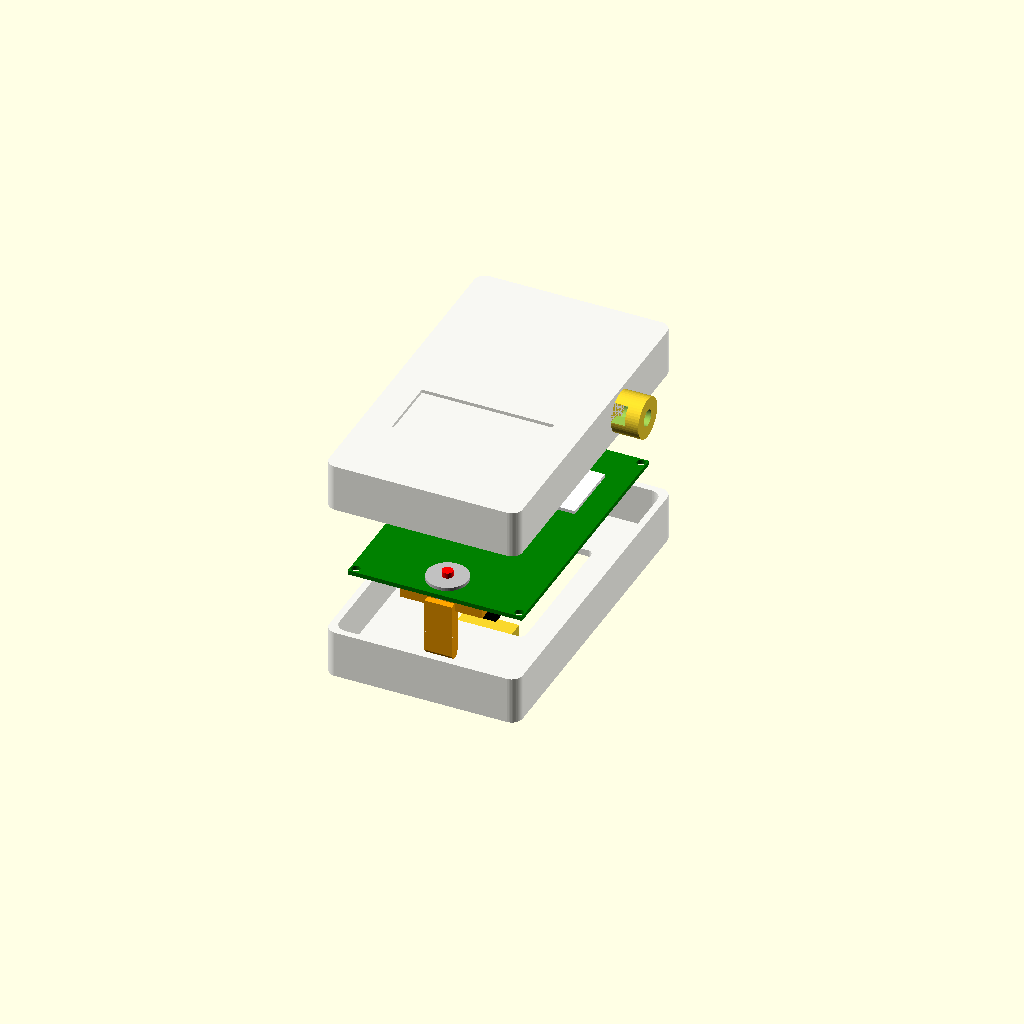
Cell 1: rendered with the file's own defaults.
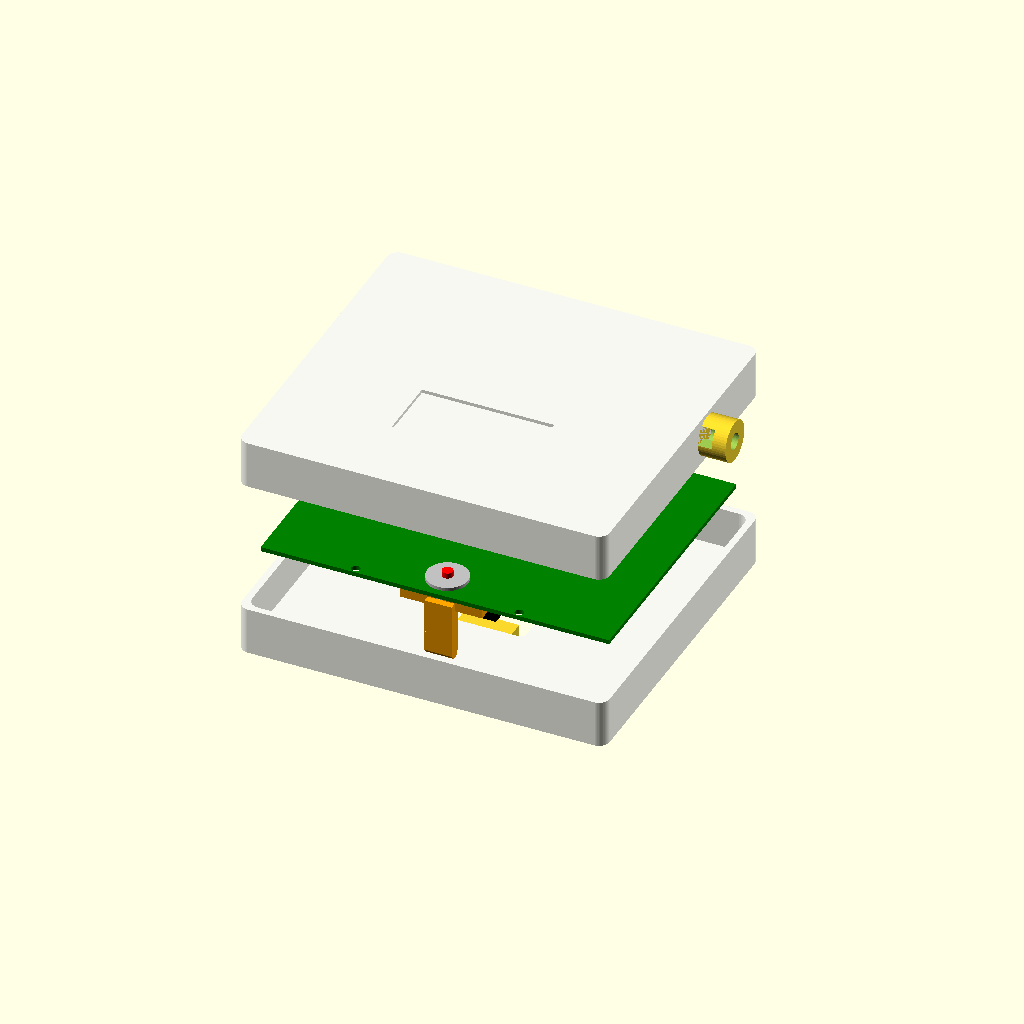
Cell 2 — pcb_w set to 128, the other parameters unchanged.
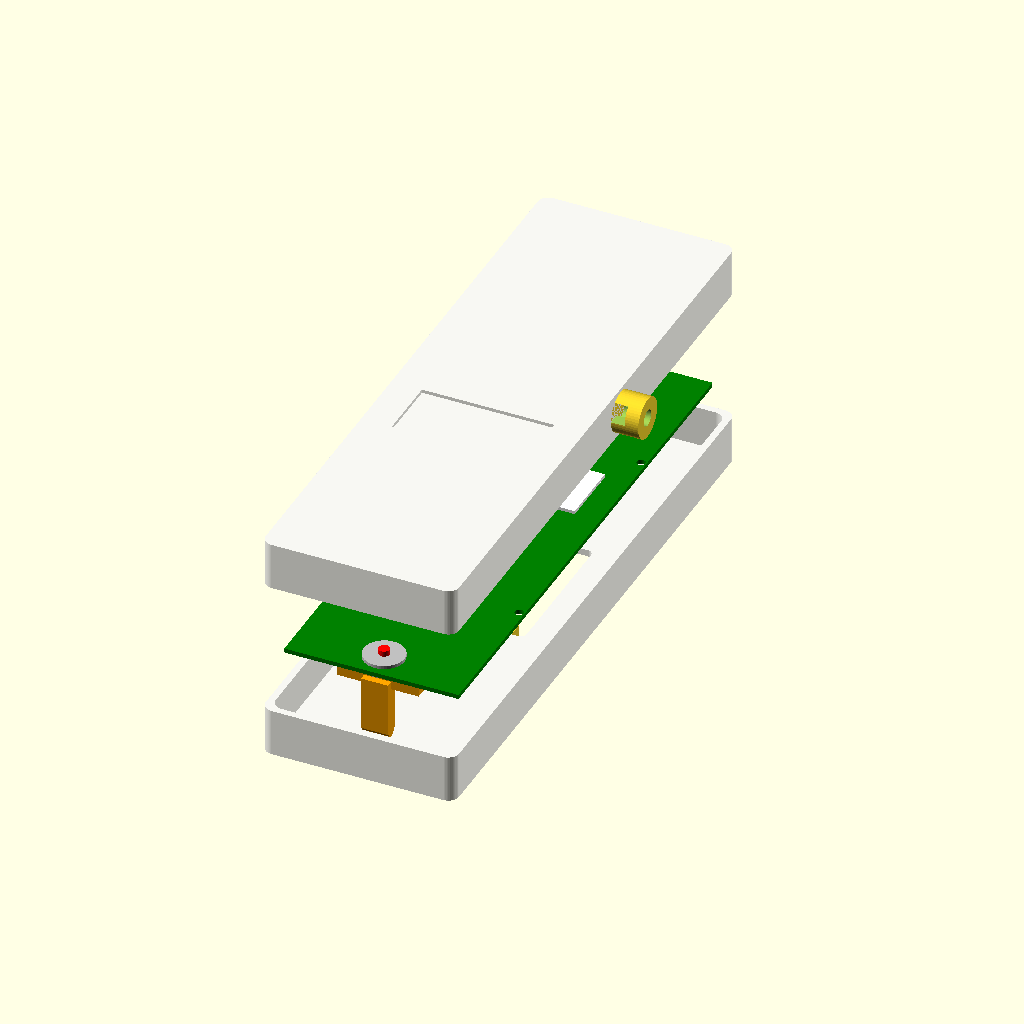
Cell 3: the same model with pcb_h = 200.
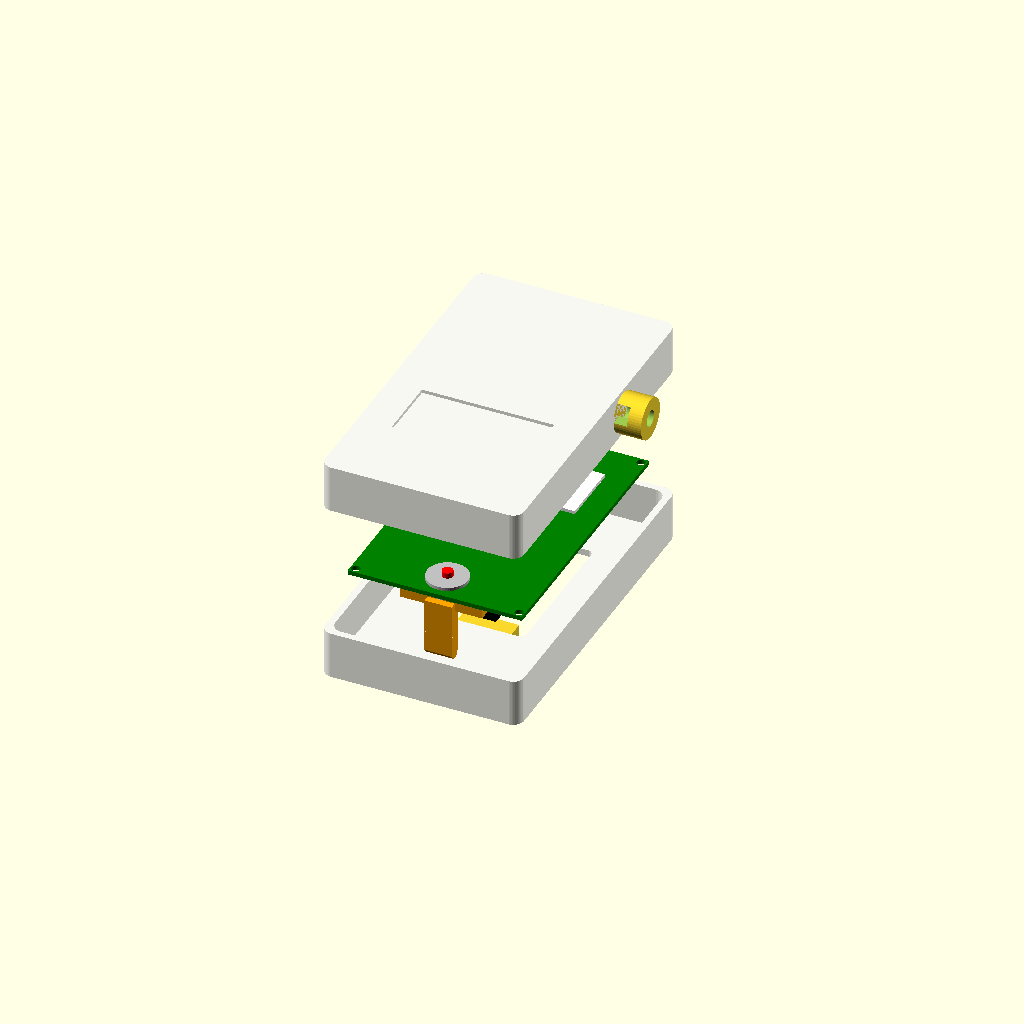
Cell 4 — clearance set to 2, the other parameters unchanged.
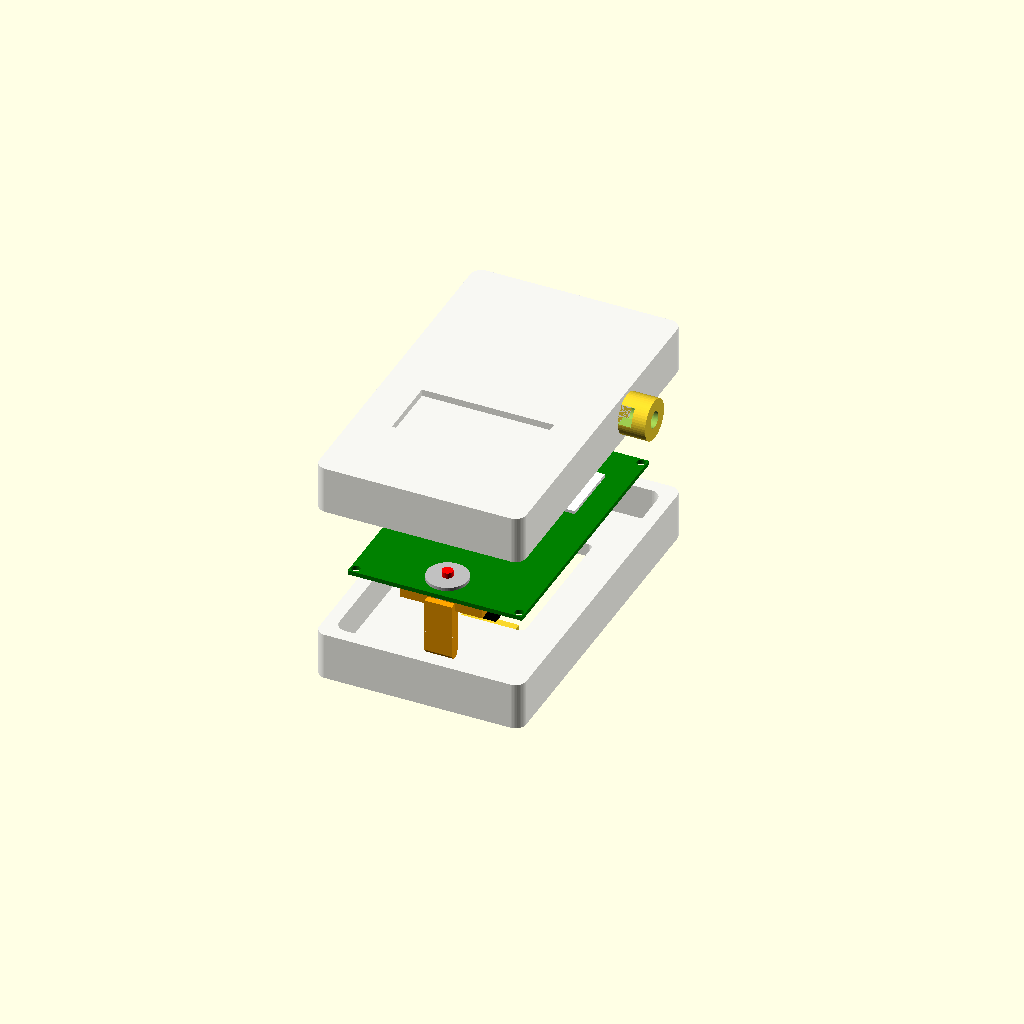
Cell 5: the same model with wall_th = 5.
One fixed orthographic camera (rotation 55°, 0°, 25°; colour scheme Cornfield) for every cell.
Source of the model, mechanical/scad/monitor_case.scad:
// Urine Monitor Case & Assembly
// Dimensions: mm

// --- Parameters ---

// PCB Dimensions (from KiCad Edge.Cuts)
pcb_w = 64;
pcb_h = 100;
pcb_th = 1.6;

// Clearance
clearance = 1.0; 

// Case Dimensions
wall_th = 2.5;
case_w = pcb_w + 2*clearance + 2*wall_th; // approx 71mm
case_h = pcb_h + 2*clearance + 2*wall_th + 15; // Extra space for hook mech at bottom
case_d = 35;
fillet_r = 4;

// Display (GDEY0213B74 2.13" E-Ink)
disp_w = 48.5; 
disp_h = 23.7; 
disp_pcb_w = 59.2; // Module PCB width
disp_pcb_h = 29.2;
disp_y_offset = 20;

// Components
batt_dia = 14.5;
batt_len = 50.5;

// Hook / Sensor
sensor_dia = 15;
sensor_h = 5;

// View Control
show_case_front = 1;
show_case_back = 1;
show_pcb = 1;
show_internals = 1;
exploded = 20; // Distance to separate parts for view

$fn = 50;

// --- Components Modules ---

module pcb_board() {
    color("green") 
        difference() {
            cube([pcb_w, pcb_h, pcb_th], center=true);
            // Mounting holes
            for(x=[-30, 30]) for(y=[-48, 48])
                translate([x, y, -1]) cylinder(d=3.2, h=5);
        }
}

module display_module() {
    // Glass
    color("white") translate([0, disp_y_offset, 1])
        cube([disp_w, disp_h, 1.2], center=true);
    // Ribbon / Driver area
    color("gray") translate([0, disp_y_offset - 15, 0.5])
        cube([30, 10, 1], center=true);
}

module battery_pack() {
    // 2x AA Holder
    color("black") translate([0, 0, 0])
        cube([batt_dia*2 + 4, batt_len + 4, batt_dia/2 + 2], center=true);
    // Batteries
    color("blue") translate([-batt_dia/2 - 1, 0, 2])
        rotate([90, 0, 0]) cylinder(d=batt_dia, h=batt_len, center=true);
    color("blue") translate([batt_dia/2 + 1, 0, 2])
        rotate([90, 0, 0]) cylinder(d=batt_dia, h=batt_len, center=true);
}

module load_cell_sensor() {
    color("silver") cylinder(d=sensor_dia, h=sensor_h);
    color("red") translate([0,0,sensor_h]) cylinder(d=4, h=2); // Button nip
}

module hook_bridge() {
    color("orange") {
        difference() {
            union() {
                // Cross bar
                translate([0, 0, 5]) cube([30, 10, 6], center=true);
                // Vertical legs down to hook
                translate([0, -5, -5]) cube([10, 5, 20], center=true);
            }
        }
        // Hook
        translate([0, -5, -15]) rotate([0, 90, 0]) cylinder(d=4, h=10, center=true);
    }
}

// --- Case Modules ---

module rounded_rect(w, h, d, r) {
    hull() {
        translate([-w/2+r, -h/2+r, 0]) cylinder(r=r, h=d);
        translate([w/2-r, -h/2+r, 0]) cylinder(r=r, h=d);
        translate([-w/2+r, h/2-r, 0]) cylinder(r=r, h=d);
        translate([w/2-r, h/2-r, 0]) cylinder(r=r, h=d);
    }
}

module front_shell() {
    color("whitesmoke", 0.8) 
    difference() {
        // Body
        rounded_rect(case_w, case_h, case_d/2, fillet_r);
        
        // Interior hollow
        translate([0, 0, wall_th])
            rounded_rect(case_w - 2*wall_th, case_h - 2*wall_th, case_d/2, fillet_r);
            
        // Window Cutout
        translate([0, disp_y_offset, -1])
            cube([disp_w, disp_h, wall_th+2], center=true);
            
        // Screw Bosses Recess (from inside)
        // ... omitted for brevity, implied standard boss
    }
    
    // Tube Clip (External feature)
    translate([case_w/2, -20, case_d/4]) rotate([0, 90, 0])
        difference() {
            cylinder(d=15, h=10); // Holder body
            translate([0,0,-1]) cylinder(d=6, h=12); // Tube hole
            translate([3, 0, -1]) cube([6, 15, 12], center=true); // Side opening
        }
}

module back_shell() {
    color("whitesmoke", 0.8)
    difference() {
        rounded_rect(case_w, case_h, case_d/2, fillet_r);
        
        translate([0, 0, wall_th])
            rounded_rect(case_w - 2*wall_th, case_h - 2*wall_th, case_d/2, fillet_r);
            
        // Battery Door Cutout (simplified)
        translate([0, -10, -1])
             rounded_rect(35, 55, wall_th+2, 2);
    }
    
    // Clamp Mount
    translate([0, 20, -5]) cube([20, 30, 5], center=true);
}


// --- Assembly ---

// Z-Stacking order:
// Front Shell -> Display -> PCB -> Batteries -> Back Shell

// 1. Front Shell
if (show_case_front)
    translate([0, 0, exploded*2 + 10]) rotate([180, 0, 0]) front_shell();

// 2. Internals
if (show_internals) {
    translate([0, 0, 0]) {
        // Display
        translate([0, 0, 3]) display_module();
        
        // PCB
        if (show_pcb) translate([0, 0, 0]) pcb_board();
        
        // Batteries (on back of PCB)
        translate([0, -10, -batt_dia/2 - 2]) battery_pack();
        
        // Sensor (Bottom of PCB)
        translate([0, -pcb_h/2 + 10, -3]) load_cell_sensor();
        
        // Hook Mechanism
        translate([0, -pcb_h/2 + 10, -10]) hook_bridge();
    }
}

// 3. Back Shell
if (show_case_back)
    translate([0, 0, -exploded - 15]) rotate([180, 0, 0]) scale([1, 1, -1]) back_shell();
Parameter table extracted from the source (name, type, default, range or options):
pcb_w: number, default 64
pcb_h: number, default 100
pcb_th: number, default 1.6
clearance: number, default 1
wall_th: number, default 2.5
case_d: number, default 35
fillet_r: number, default 4
disp_w: number, default 48.5
disp_h: number, default 23.7
disp_pcb_w: number, default 59.2
disp_pcb_h: number, default 29.2
disp_y_offset: number, default 20
batt_dia: number, default 14.5
batt_len: number, default 50.5
sensor_dia: number, default 15
sensor_h: number, default 5
show_case_front: number, default 1
show_case_back: number, default 1
show_pcb: number, default 1
show_internals: number, default 1
exploded: number, default 20
